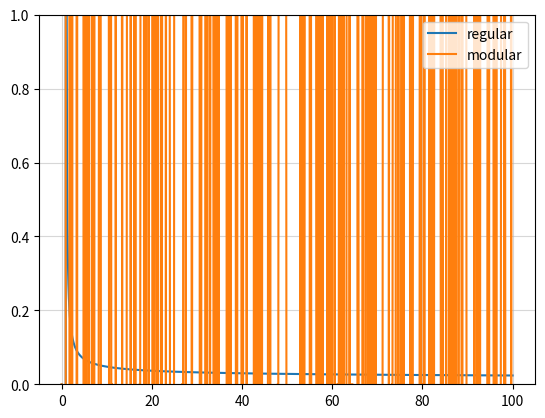

Here is the Python script that generated this plot:
import numpy as np
import matplotlib.pyplot as plt

x = np.linspace(0, 100, 1000)

base = 10
prime = 5

n = 3
m = 7

# general exponential
y1 = np.emath.logn(x**(n*m), base) # general exponential
y2 = np.emath.logn((x**(n*m)) % prime, base) # modular arithmetic

# plot
plt.plot(x, y1, label="regular")
plt.plot(x,y2,label="modular")
plt.legend()
plt.grid(True, alpha=0.5)
plt.ylim(0.0, 1.0)
plt.show()
